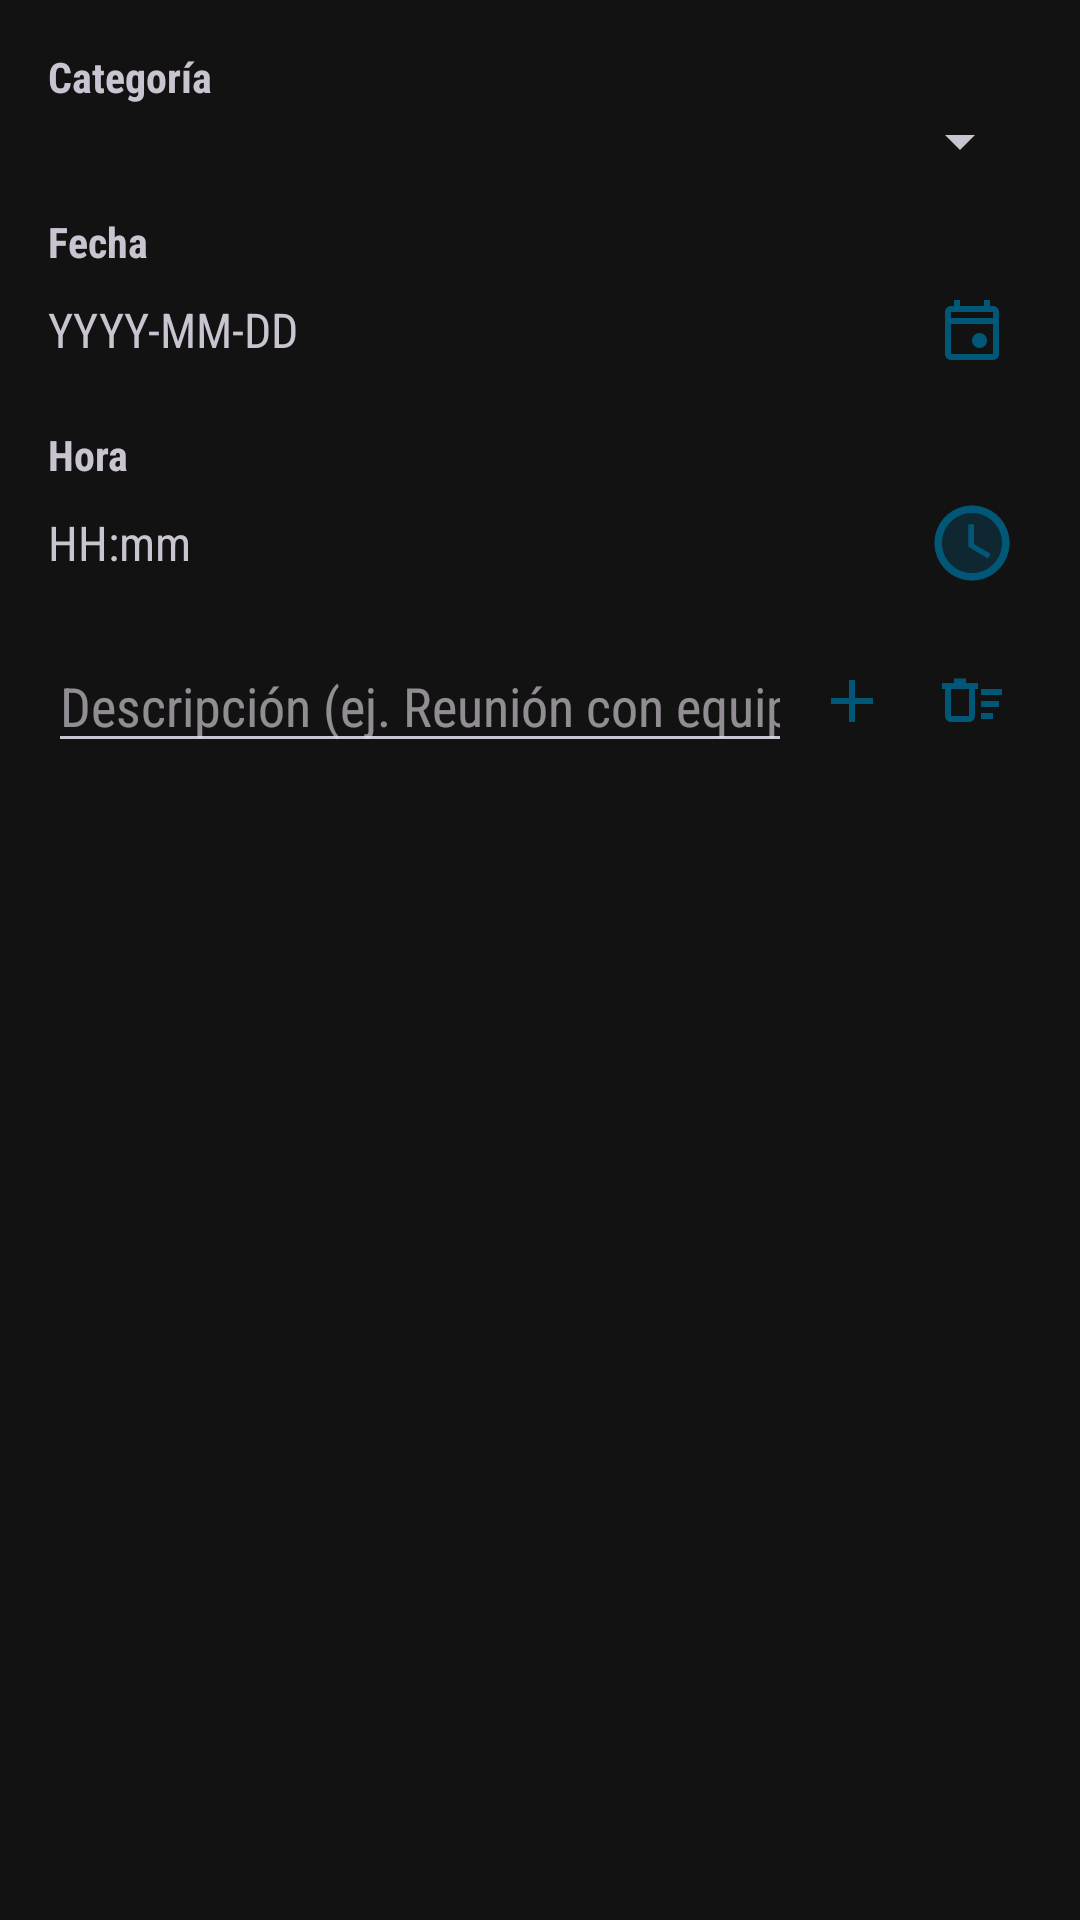

Layout XML and referenced resources for this Android screen:
<!-- AndroidManifest.xml: application theme Theme.MasterChief -->
<!-- res/layout/activity_main.xml -->
<?xml version="1.0" encoding="utf-8"?>
<LinearLayout xmlns:android="http://schemas.android.com/apk/res/android"
    android:layout_width="match_parent"
    android:layout_height="match_parent"
    android:orientation="vertical"
    android:padding="16dp">

    
    <TextView
        android:layout_width="wrap_content"
        android:layout_height="wrap_content"
        android:text="@string/label_categoria"
        android:textStyle="bold" />

    <Spinner
        android:id="@+id/spinnerCategory"
        android:layout_width="match_parent"
        android:layout_height="wrap_content" />

    
    <TextView
        android:layout_width="wrap_content"
        android:layout_height="wrap_content"
        android:text="@string/label_fecha"
        android:textStyle="bold"
        android:layout_marginTop="12dp" />

    <LinearLayout
        android:layout_width="match_parent"
        android:layout_height="wrap_content"
        android:orientation="horizontal"
        android:gravity="center_vertical">

        <TextView
            android:id="@+id/tvDate"
            android:layout_width="0dp"
            android:layout_height="wrap_content"
            android:layout_weight="1"
            android:text="YYYY-MM-DD"
            android:textSize="16sp" />

        <ImageButton
            android:id="@+id/ibPickDate"
            android:layout_width="40dp"
            android:layout_height="40dp"
            android:background="@android:color/transparent"
            android:contentDescription="@string/cd_pick_fecha"
            android:src="@drawable/outline_event_24" />
    </LinearLayout>

    
    <TextView
        android:layout_width="wrap_content"
        android:layout_height="wrap_content"
        android:text="@string/label_hora"
        android:textStyle="bold"
        android:layout_marginTop="12dp" />

    <LinearLayout
        android:layout_width="match_parent"
        android:layout_height="wrap_content"
        android:orientation="horizontal"
        android:gravity="center_vertical">

        <TextView
            android:id="@+id/tvTime"
            android:layout_width="0dp"
            android:layout_height="wrap_content"
            android:layout_weight="1"
            android:text="HH:mm"
            android:textSize="16sp" />

        <ImageButton
            android:id="@+id/ibPickTime"
            android:layout_width="40dp"
            android:layout_height="40dp"
            android:background="@android:color/transparent"
            android:contentDescription="@string/cd_pick_hora"
            android:src="@drawable/twotone_access_time_24" />
    </LinearLayout>

    
    <LinearLayout
        android:layout_width="match_parent"
        android:layout_height="wrap_content"
        android:orientation="horizontal"
        android:gravity="center_vertical"
        android:layout_marginTop="12dp">

        <EditText
            android:id="@+id/etDescription"
            android:layout_width="0dp"
            android:layout_height="wrap_content"
            android:layout_weight="1"
            android:hint="@string/hint_descripcion"
            android:inputType="textCapSentences" />

        <ImageButton
            android:id="@+id/ibAdd"
            android:layout_width="40dp"
            android:layout_height="40dp"
            android:background="@android:color/transparent"
            android:contentDescription="@string/cd_agregar"
            android:src="@drawable/outline_add_24" />

        <ImageButton
            android:id="@+id/ibClear"
            android:layout_width="40dp"
            android:layout_height="40dp"
            android:background="@android:color/transparent"
            android:contentDescription="@string/cd_limpiar"
            android:src="@drawable/outline_delete_sweep_24" />
    </LinearLayout>

    
    <ListView
        android:id="@+id/lvItems"
        android:layout_width="match_parent"
        android:layout_height="0dp"
        android:layout_marginTop="12dp"
        android:layout_weight="1" />
</LinearLayout>
<!-- resources referenced by this layout -->
<resources>
  <!-- drawable outline_add_24 (drawable) -->
  <vector xmlns:android="http://schemas.android.com/apk/res/android" android:height="24dp" android:tint="#015777" android:viewportHeight="960" android:viewportWidth="960" android:width="24dp">
        
      <path android:fillColor="@android:color/white" android:pathData="M440,520L200,520L200,440L440,440L440,200L520,200L520,440L760,440L760,520L520,520L520,760L440,760L440,520Z"/>
      
  </vector>
  <!-- drawable outline_delete_sweep_24 (drawable) -->
  <vector xmlns:android="http://schemas.android.com/apk/res/android" android:height="24dp" android:tint="#015777" android:viewportHeight="960" android:viewportWidth="960" android:width="24dp">
        
      <path android:fillColor="@android:color/white" android:pathData="M600,720L600,640L760,640L760,720L600,720ZM600,400L600,320L880,320L880,400L600,400ZM600,560L600,480L840,480L840,560L600,560ZM120,320L80,320L80,240L240,240L240,180L400,180L400,240L560,240L560,320L520,320L520,680Q520,713 496.5,736.5Q473,760 440,760L200,760Q167,760 143.5,736.5Q120,713 120,680L120,320ZM200,320L200,680Q200,680 200,680Q200,680 200,680L440,680Q440,680 440,680Q440,680 440,680L440,320L200,320ZM200,320L200,320L200,680Q200,680 200,680Q200,680 200,680L200,680Q200,680 200,680Q200,680 200,680L200,320Z"/>
      
  </vector>
  <!-- drawable twotone_access_time_24 (drawable) -->
  <vector xmlns:android="http://schemas.android.com/apk/res/android" android:height="30dp" android:tint="#015777" android:viewportHeight="24" android:viewportWidth="24" android:width="30dp">
        
      <path android:fillAlpha="0.3" android:fillColor="@android:color/white" android:pathData="M12,4c-4.42,0 -8,3.58 -8,8s3.58,8 8,8 8,-3.58 8,-8 -3.58,-8 -8,-8zM16.25,16.15L11,13L11,7h1.5v5.25l4.5,2.67 -0.75,1.23z" android:strokeAlpha="0.3"/>
        
      <path android:fillColor="@android:color/white" android:pathData="M11.99,2C6.47,2 2,6.48 2,12s4.47,10 9.99,10C17.52,22 22,17.52 22,12S17.52,2 11.99,2zM12,20c-4.42,0 -8,-3.58 -8,-8s3.58,-8 8,-8 8,3.58 8,8 -3.58,8 -8,8zM12.5,7L11,7v6l5.25,3.15 0.75,-1.23 -4.5,-2.67z"/>
      
  </vector>
  <string name="cd_agregar">Agregar elemento</string>
  <string name="cd_limpiar">Limpiar lista</string>
  <string name="cd_pick_fecha">Elegir fecha</string>
  <string name="cd_pick_hora">Elegir hora</string>
  <string name="hint_descripcion">Descripción (ej. Reunión con equipo)</string>
  <string name="label_categoria">Categoría</string>
  <string name="label_fecha">Fecha</string>
  <string name="label_hora">Hora</string>
  <color name="mc_bg_dark">#121212</color>
  <color name="mc_green">#1B5E20</color>
  <color name="mc_green_dark">#0F2A1E</color>
  <color name="mc_text">#EAEAEA</color>
  <color name="mc_gold">#D4AF37</color>
  <color name="mc_black">#000000</color>
  <style name="Widget.App.Button.OutlinedButton" parent="Widget.Material3.Button.OutlinedButton">
          <item name="android:textAllCaps">false</item>
      </style>
  <style name="Widget.App.Button.TonalButton" parent="Widget.Material3.Button.TonalButton">
          <item name="android:textAllCaps">false</item>
      </style>
</resources>
